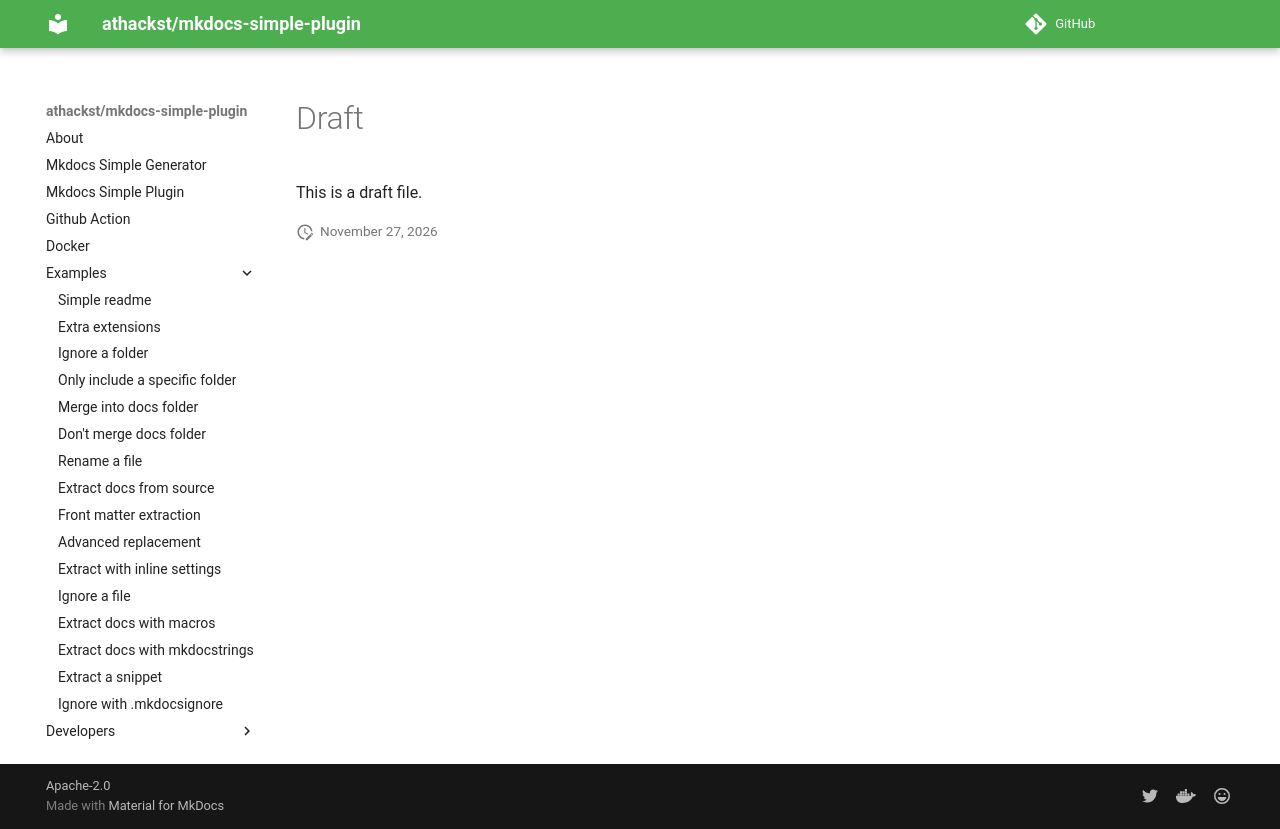

repository: athackst/mkdocs-simple-plugin · page: dev/examples/ok-mkdocs-docs-ignore/subfolder/draft/index.html · generator: mkdocs

# Draft

This is a draft file.
